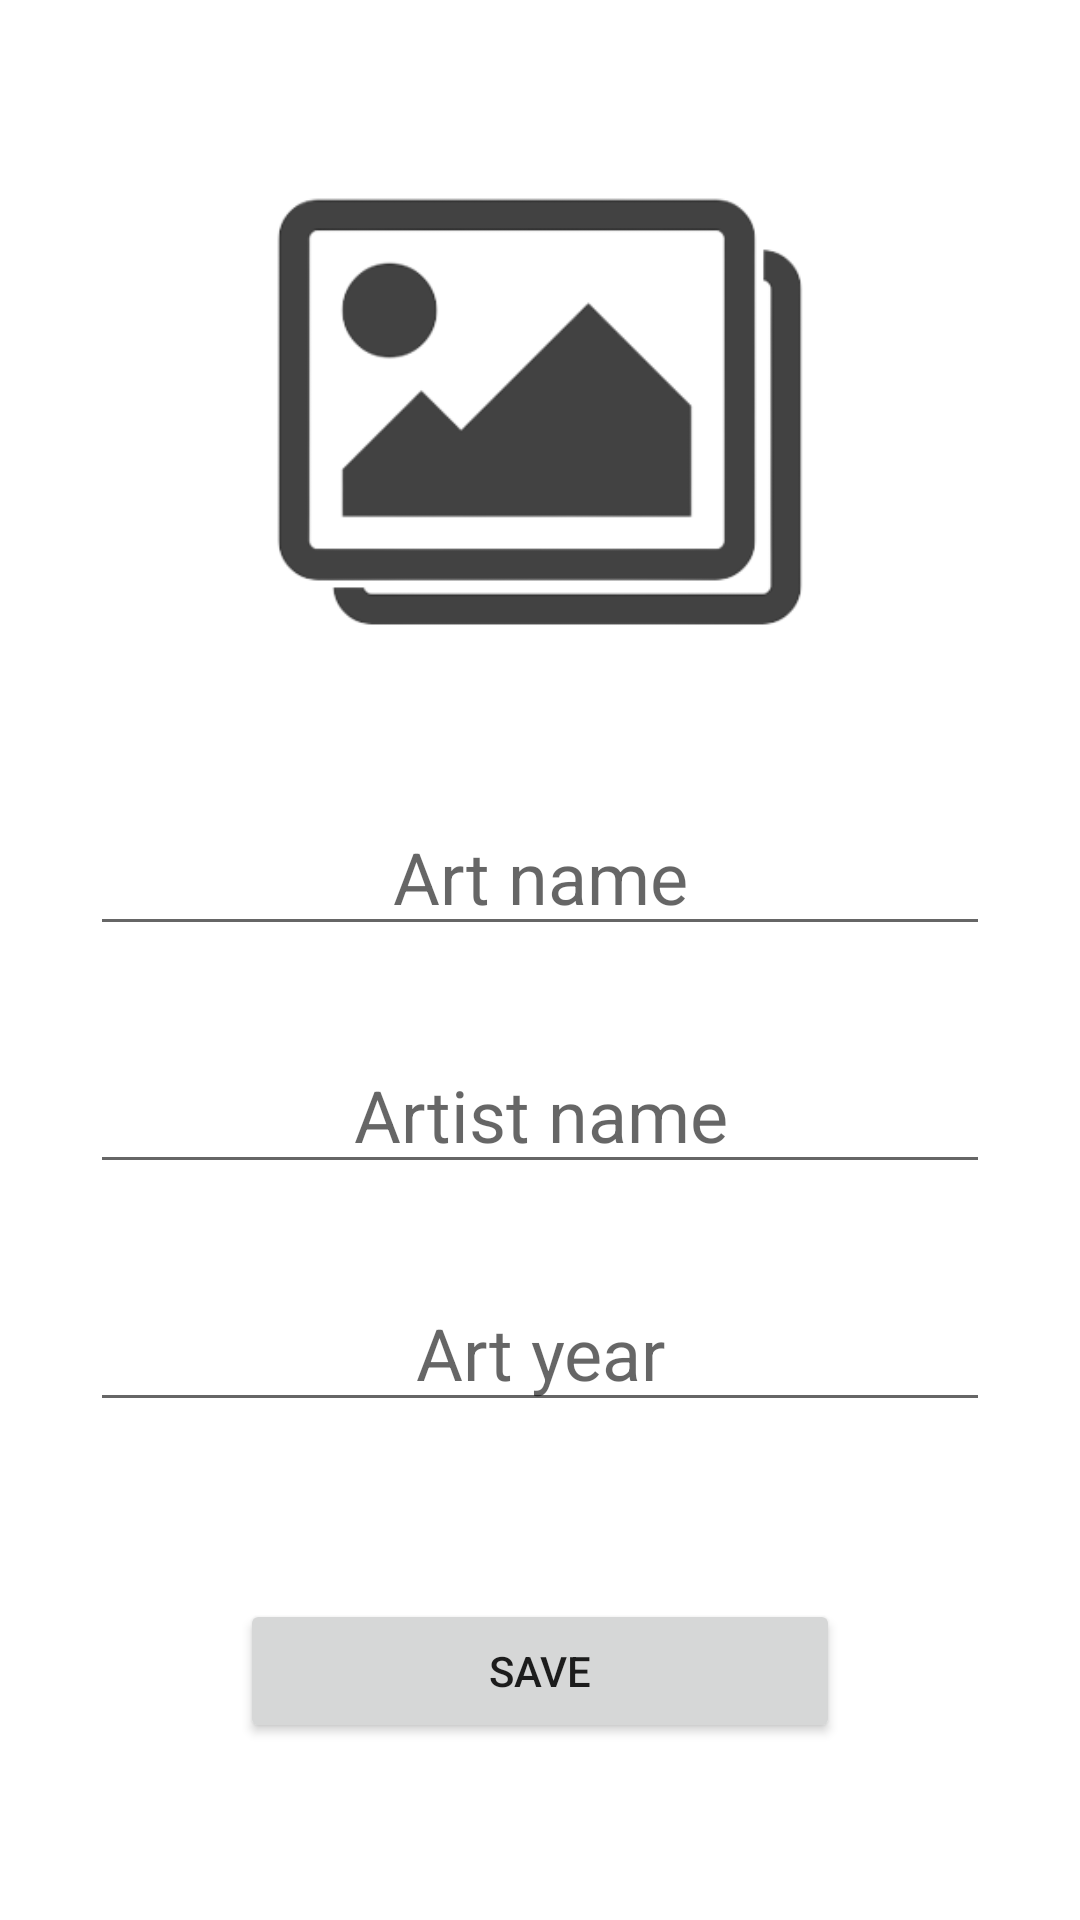

Reconstruct the res/layout file that produces this screen, plus the resources it refers to.
<!-- AndroidManifest.xml: application theme Theme.ArtAppTesting -->
<!-- res/layout/fragment_details.xml -->
<?xml version="1.0" encoding="utf-8"?>
<androidx.constraintlayout.widget.ConstraintLayout xmlns:android="http://schemas.android.com/apk/res/android"
    xmlns:app="http://schemas.android.com/apk/res-auto"
    xmlns:tools="http://schemas.android.com/tools"
    android:layout_width="match_parent"
    android:layout_height="match_parent"
    tools:context=".view.DetailsFragment">

    <ImageView
        android:id="@+id/artImageViewDetails"
        android:layout_width="200dp"
        android:layout_height="200dp"
        android:layout_marginTop="36dp"
        android:src="@drawable/selectimage"
        app:layout_constraintEnd_toEndOf="parent"
        app:layout_constraintHorizontal_bias="0.497"
        app:layout_constraintStart_toStartOf="parent"
        app:layout_constraintTop_toTopOf="parent" />

    <EditText
        android:id="@+id/artNameDetails"
        android:layout_width="match_parent"
        android:layout_height="wrap_content"
        android:layout_marginTop="30dp"
        android:layout_marginStart="30dp"
        android:layout_marginEnd="30dp"
        android:hint="Art name"
        android:textAlignment="center"
        android:textSize="24sp"
        android:textColor="@color/black"
        app:layout_constraintEnd_toEndOf="parent"
        app:layout_constraintStart_toStartOf="parent"
        app:layout_constraintTop_toBottomOf="@+id/artImageViewDetails" />



    <EditText
        android:id="@+id/artistNameDetails"
        android:layout_width="match_parent"
        android:layout_height="wrap_content"
        android:layout_marginTop="30dp"
        android:layout_marginStart="30dp"
        android:layout_marginEnd="30dp"
        android:hint="Artist name"
        android:textAlignment="center"
        android:textSize="24sp"
        android:textColor="@color/black"
        app:layout_constraintEnd_toEndOf="parent"
        app:layout_constraintStart_toStartOf="parent"
        app:layout_constraintTop_toBottomOf="@+id/artNameDetails" />


    <EditText
        android:id="@+id/artYearDetails"
        android:layout_width="match_parent"
        android:layout_height="wrap_content"
        android:layout_marginTop="30dp"
        android:layout_marginStart="30dp"
        android:layout_marginEnd="30dp"
        android:hint="Art year"
        android:inputType="number"
        android:textAlignment="center"
        android:textSize="24sp"
        android:textColor="@color/black"
        app:layout_constraintEnd_toEndOf="parent"
        app:layout_constraintStart_toStartOf="parent"
        app:layout_constraintTop_toBottomOf="@+id/artistNameDetails" />

    <Button
        android:id="@+id/saveButtonDetails"
        android:layout_width="200dp"
        android:layout_height="wrap_content"
        android:text="Save"
        app:layout_constraintBottom_toBottomOf="parent"
        app:layout_constraintEnd_toEndOf="parent"
        app:layout_constraintStart_toStartOf="parent"
        app:layout_constraintTop_toBottomOf="@+id/artYearDetails" />


</androidx.constraintlayout.widget.ConstraintLayout>
<!-- resources referenced by this layout -->
<resources>
  <color name="black">#FF000000</color>
  <!-- drawable selectimage: png bitmap (drawable, 13817 bytes) -->
  <style name="Theme.ArtAppTesting" parent="Theme.MaterialComponents.DayNight.DarkActionBar">
          
          <item name="colorPrimary">@color/mainScreenColor1</item>
          <item name="colorPrimaryVariant">@color/purple_700</item>
          <item name="colorOnPrimary">@color/white</item>
          
          <item name="colorSecondary">@color/teal_200</item>
          <item name="colorSecondaryVariant">@color/teal_700</item>
          <item name="colorOnSecondary">@color/black</item>
          
          <item name="android:statusBarColor">@color/mainScreenColor1_dark</item>
          
          <item name="windowNoTitle">true</item>
          <item name="windowActionBar">false</item>
      </style>
  <color name="mainScreenColor1">#E854E6BB</color>
  <color name="purple_700">#FF3700B3</color>
  <color name="white">#FFFFFFFF</color>
  <color name="teal_200">#FF03DAC5</color>
  <color name="teal_700">#FF018786</color>
  <color name="mainScreenColor1_dark">#39796b</color>
</resources>
